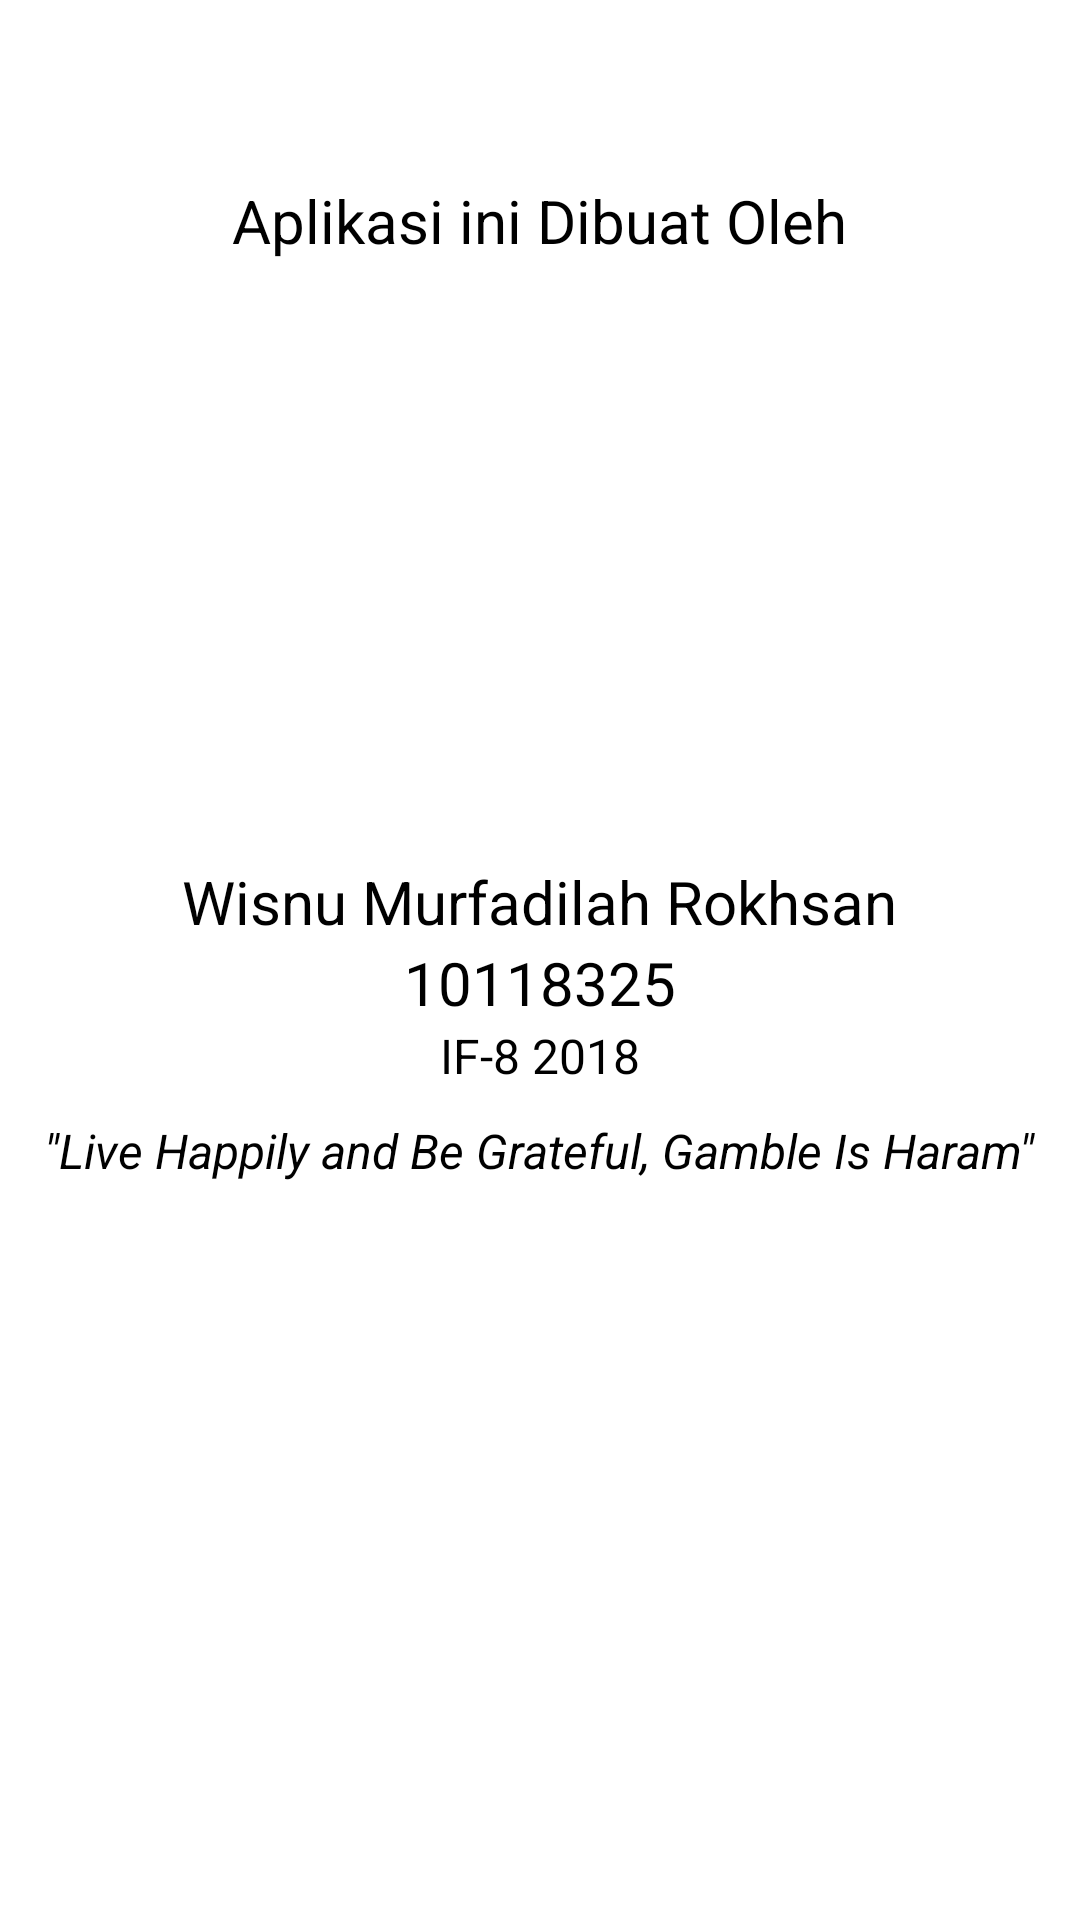

The Android layout XML behind this screen, and the referenced resources:
<!-- AndroidManifest.xml: application theme Theme.UASAKB10118325 -->
<!-- res/layout/fragment_notifications.xml -->
<?xml version="1.0" encoding="utf-8"?>
<LinearLayout xmlns:android="http://schemas.android.com/apk/res/android"
    xmlns:app="http://schemas.android.com/apk/res-auto"
    xmlns:tools="http://schemas.android.com/tools"
    android:layout_width="match_parent"
    android:layout_height="match_parent"
    tools:context=".ui.notifications.NotificationsFragment"
    android:orientation="vertical">

    <TextView
        android:layout_marginTop="60dp"
        android:layout_gravity="center_horizontal"
        android:layout_width="wrap_content"
        android:layout_height="wrap_content"
        android:text="Aplikasi ini Dibuat Oleh"
        android:textSize="20dp"
        android:textColor="#000000"/>
    <ImageView
        android:layout_marginTop="20dp"
        android:layout_marginBottom="30dp"
        android:layout_gravity="center_horizontal"
        android:layout_width="150dp"
        android:layout_height="150dp"
        android:background="@drawable/profile"/>
    <TextView
        android:layout_gravity="center_horizontal"
        android:layout_width="wrap_content"
        android:layout_height="wrap_content"
        android:text="Wisnu Murfadilah Rokhsan"
        android:textSize="20dp"
        android:textColor="#000000"/>
    <TextView
        android:layout_gravity="center_horizontal"
        android:layout_width="wrap_content"
        android:layout_height="wrap_content"
        android:text="10118325"
        android:textSize="20dp"
        android:textColor="#000000"/>
    <TextView
        android:layout_gravity="center_horizontal"
        android:layout_width="wrap_content"
        android:layout_height="wrap_content"
        android:text="IF-8 2018"
        android:textSize="16dp"
        android:textColor="#000000"/>
    <TextView
        android:layout_marginTop="10dp"
        android:layout_gravity="center_horizontal"
        android:layout_width="wrap_content"
        android:layout_height="wrap_content"
        android:text="&quot;Live Happily and Be Grateful, Gamble Is Haram&quot;"
        android:textSize="16dp"
        android:textColor="#000000"
        android:textStyle="italic"/>

</LinearLayout>
<!-- resources referenced by this layout -->
<resources>
  <style name="Theme.UASAKB10118325" parent="Theme.MaterialComponents.DayNight.DarkActionBar">
          
          <item name="colorPrimary">@color/purple_500</item>
          <item name="colorPrimaryVariant">@color/purple_700</item>
          <item name="colorOnPrimary">@color/white</item>
          
          <item name="colorSecondary">@color/teal_200</item>
          <item name="colorSecondaryVariant">@color/teal_700</item>
          <item name="colorOnSecondary">@color/black</item>
          
          <item name="android:statusBarColor" tools:targetApi="l">?attr/colorPrimaryVariant</item>
          
      </style>
  <!-- not gathered from this repository: default colours our renderer supplied (Android Studio template values) -->
  <color name="purple_500">#FF6200EE</color>
  <color name="purple_700">#FF3700B3</color>
  <color name="teal_200">#FF03DAC5</color>
  <color name="teal_700">#FF018786</color>
  <color name="black">#FF000000</color>
  <color name="white">#FFFFFFFF</color>
</resources>
